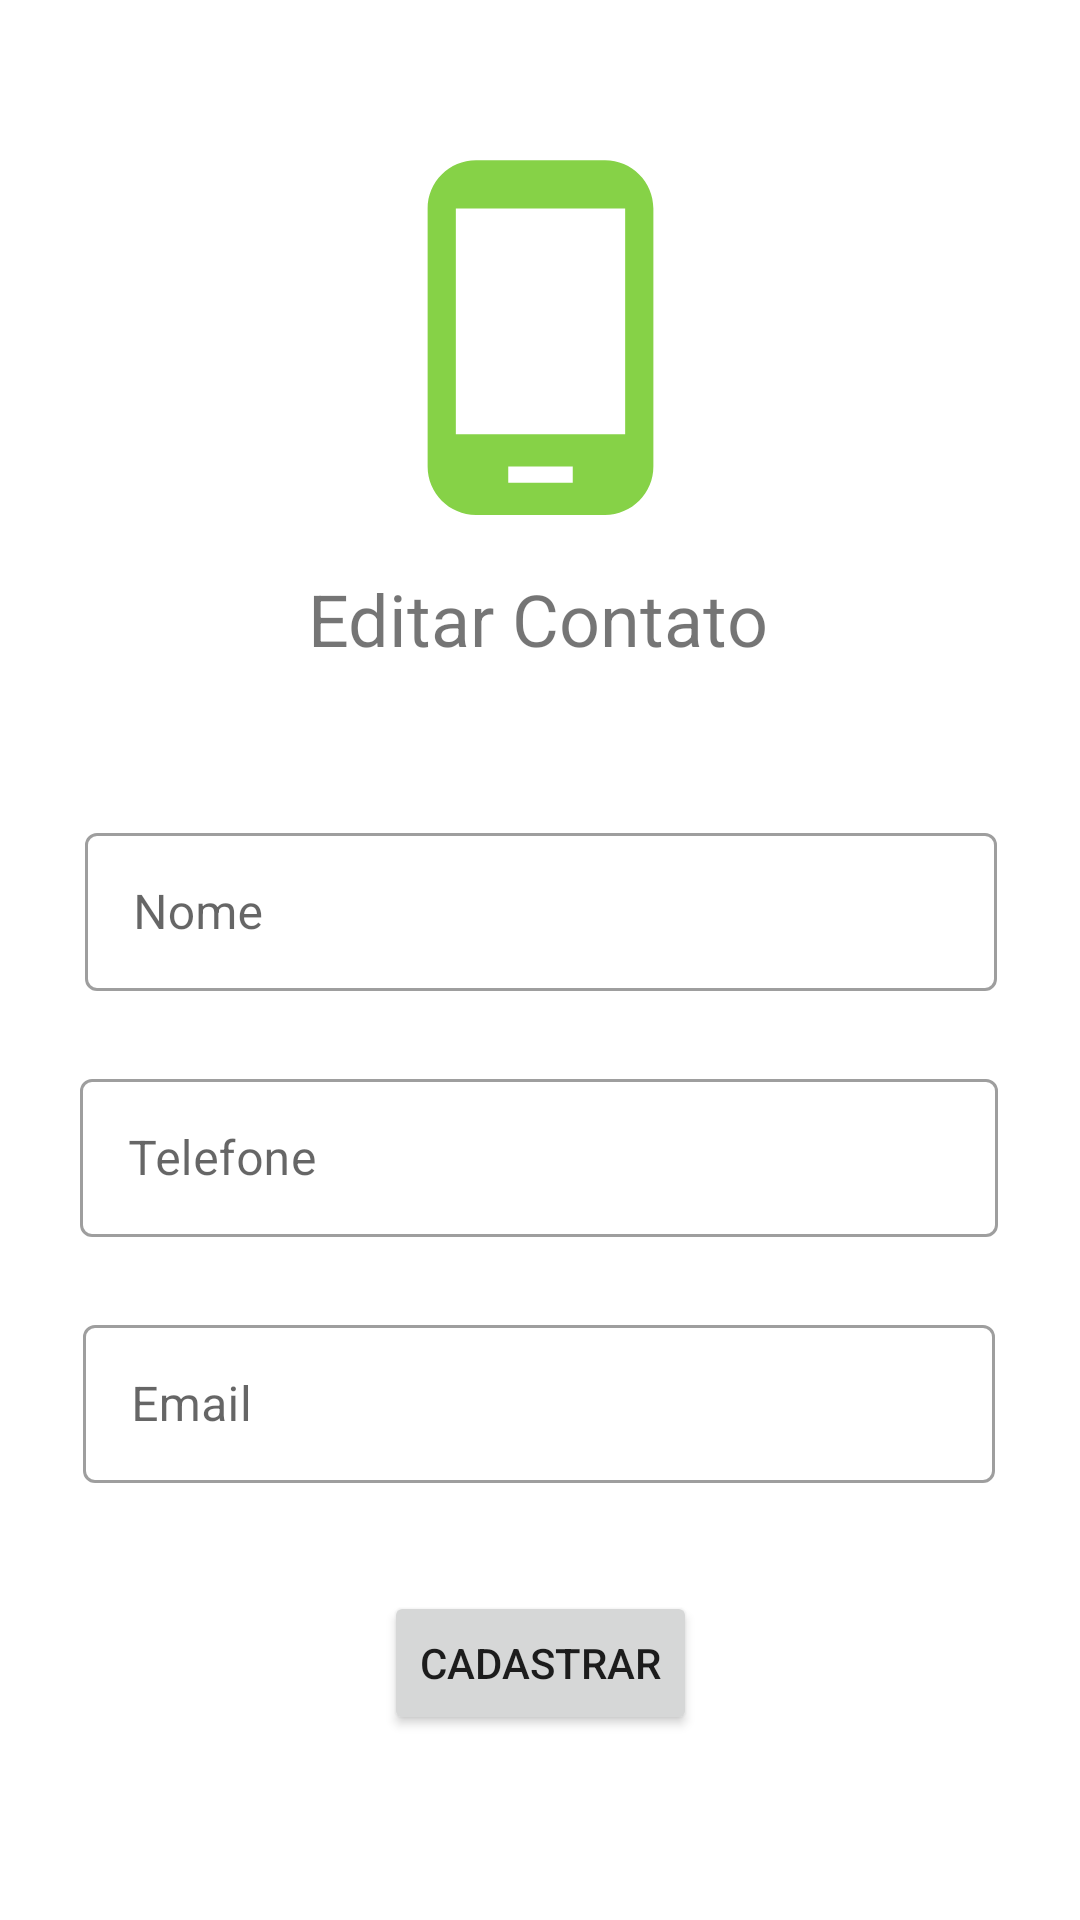

Write the Android layout XML for this screen, with the resource values it uses.
<!-- AndroidManifest.xml: application theme Theme.Atividade14AgendaCamilaDaCosta -->
<!-- res/layout/activity_editar.xml -->
<?xml version="1.0" encoding="utf-8"?>
<androidx.constraintlayout.widget.ConstraintLayout xmlns:android="http://schemas.android.com/apk/res/android"
    xmlns:app="http://schemas.android.com/apk/res-auto"
    xmlns:tools="http://schemas.android.com/tools"
    android:layout_width="match_parent"
    android:layout_height="match_parent"
    tools:context=".activities.EditarActivity">

    <TextView
        android:id="@+id/textView"
        android:layout_width="wrap_content"
        android:layout_height="wrap_content"
        android:layout_marginTop="13dp"
        android:text="Editar Contato"
        android:textSize="24sp"
        app:layout_constraintEnd_toEndOf="parent"
        app:layout_constraintHorizontal_bias="0.496"
        app:layout_constraintStart_toStartOf="parent"
        app:layout_constraintTop_toBottomOf="@+id/imageView2" />

    <com.google.android.material.textfield.TextInputLayout
        android:id="@+id/textInputLayout"
        style="@style/Widget.MaterialComponents.TextInputLayout.OutlinedBox"
        android:layout_width="304dp"
        android:layout_height="58dp"
        android:layout_marginTop="50dp"
        app:layout_constraintEnd_toEndOf="parent"
        app:layout_constraintHorizontal_bias="0.504"
        app:layout_constraintStart_toStartOf="parent"
        app:layout_constraintTop_toBottomOf="@+id/textView">

        <com.google.android.material.textfield.TextInputEditText
            android:id="@+id/nomeEditar"
            android:layout_width="match_parent"
            android:layout_height="wrap_content"
            android:hint="Nome" />

    </com.google.android.material.textfield.TextInputLayout>

    <com.google.android.material.textfield.TextInputLayout
        style="@style/Widget.MaterialComponents.TextInputLayout.OutlinedBox"
        android:id="@+id/textInputLayout2"
        android:layout_width="306dp"
        android:layout_height="58dp"
        android:layout_marginTop="24dp"
        app:layout_constraintEnd_toEndOf="parent"
        app:layout_constraintHorizontal_bias="0.495"
        app:layout_constraintStart_toStartOf="parent"
        app:layout_constraintTop_toBottomOf="@+id/textInputLayout">

        <com.google.android.material.textfield.TextInputEditText
            android:id="@+id/telefoneEditar"
            android:layout_width="match_parent"
            android:layout_height="wrap_content"
            android:hint="Telefone" />
    </com.google.android.material.textfield.TextInputLayout>

    <com.google.android.material.textfield.TextInputLayout
        android:id="@+id/textInputLayout3"
        style="@style/Widget.MaterialComponents.TextInputLayout.OutlinedBox"
        android:layout_width="304dp"
        android:layout_height="58dp"
        android:layout_marginTop="24dp"
        app:layout_constraintEnd_toEndOf="parent"
        app:layout_constraintHorizontal_bias="0.496"
        app:layout_constraintStart_toStartOf="parent"
        app:layout_constraintTop_toBottomOf="@+id/textInputLayout2">

        <com.google.android.material.textfield.TextInputEditText
            android:id="@+id/emailEditar"
            android:layout_width="match_parent"
            android:layout_height="wrap_content"
            android:hint="Email" />
    </com.google.android.material.textfield.TextInputLayout>

    <Button
        android:id="@+id/editarBotao"
        android:layout_width="wrap_content"
        android:layout_height="wrap_content"
        android:layout_marginTop="36dp"
        android:text="Cadastrar"
        app:layout_constraintEnd_toEndOf="parent"
        app:layout_constraintStart_toStartOf="parent"
        app:layout_constraintTop_toBottomOf="@+id/textInputLayout3" />

    <ImageView
        android:id="@+id/imageView2"
        android:layout_width="155dp"
        android:layout_height="129dp"
        android:layout_marginTop="48dp"
        android:layout_marginBottom="13dp"
        app:layout_constraintBottom_toTopOf="@+id/textView"
        app:layout_constraintEnd_toEndOf="parent"
        app:layout_constraintStart_toStartOf="parent"
        app:layout_constraintTop_toTopOf="parent"
        app:srcCompat="@drawable/ic_android" />

</androidx.constraintlayout.widget.ConstraintLayout>
<!-- resources referenced by this layout -->
<resources>
  <!-- drawable ic_android (drawable) -->
  <vector android:height="100dp" android:tint="#86D247"
      android:viewportHeight="24" android:viewportWidth="24"
      android:width="100dp" xmlns:android="http://schemas.android.com/apk/res/android">
      <path android:fillColor="@android:color/white" android:pathData="M16,1L8,1C6.34,1 5,2.34 5,4v16c0,1.66 1.34,3 3,3h8c1.66,0 3,-1.34 3,-3L19,4c0,-1.66 -1.34,-3 -3,-3zM14,21h-4v-1h4v1zM17.25,18L6.75,18L6.75,4h10.5v14z"/>
  </vector>
  <style name="Theme.Atividade14AgendaCamilaDaCosta" parent="Theme.MaterialComponents.DayNight.DarkActionBar">
          
          <item name="colorPrimary">@color/verdin2</item>
          <item name="colorPrimaryVariant">@color/verdin</item>
          <item name="colorOnPrimary">@color/white</item>
          
          <item name="colorSecondary">@color/teal_200</item>
          <item name="colorSecondaryVariant">@color/teal_700</item>
          <item name="colorOnSecondary">@color/black</item>
          
          <item name="android:statusBarColor" tools:targetApi="l">?attr/colorPrimaryVariant</item>
          
      </style>
  <color name="verdin2">#4C9C13</color>
  <color name="verdin">#5FD40C</color>
  <color name="white">#FFFFFFFF</color>
  <color name="teal_200">#FF03DAC5</color>
  <color name="teal_700">#FF018786</color>
  <color name="black">#FF000000</color>
</resources>
